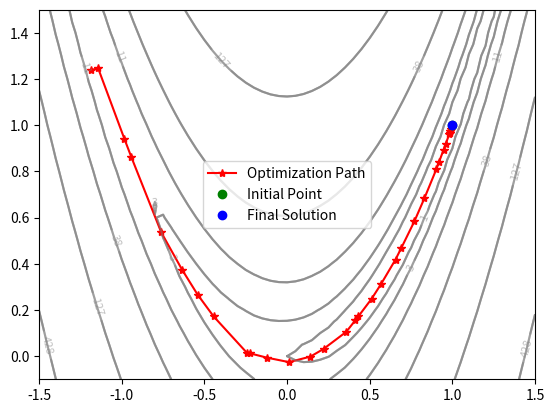

Python code for this plot:
import numpy as np
import random
import matplotlib.pyplot as plt

# Rosenbrock函数
def rosenbrock(x):
    return 100 * (x[1] - x[0]**2)**2 + (1 - x[0])**2

# 梯度方向
def grad(x):
    return np.array([400 * x[0]**3 - 400 * x[0] * x[1] + 2 * x[0] -2, -200 * x[0]**2 + 200 * x[1]])

# wolfe条件计算alpha
def wolfe(f, df, p, x, alpham, c1, c2, t):
    flag = 0
    a = 0
    b = alpham
    fk = f(x)
    alpha = b * random.uniform(0, 1)
    gk = df(x)
    gk1 = df(x+alpha*p)
    phi0 = fk
    dphi0 = np.dot(gk,p)
    dphi = np.dot(gk1,p)
    while (flag == 0):
        newfk = f(x + alpha * p)
        phi = newfk
        if phi <= phi0 + c1*alpha*dphi0:
            if dphi >= c2*dphi0:
                flag = 1
            else:
                a = alpha
                b = b
                if(b < alpham):
                    alpha = (a+b)/2
                else:
                    alpha = t*alpha
        else:
            a = a
            b = alpha
            alpha = (a+b)/2
        gk1 = df(x+alpha*p)
        dphi = np.dot(gk1,p)
    return alpha

# Hessian矩阵
def hess(x):
    return np.array([[1200 * x[0]**2 - 400 * x[1] + 2, -400 * x[0]], [-400 * x[0], 200]])

# 牛顿法迭代过程
def newton(x0):
    maxk = 10000
    W = np.zeros((2, maxk))
    W[:, 0] = x0
    epsilon = 1e-5
    x = x0
    i = 0
    xn = np.array([1, 1])
    delta = np.linalg.norm(x - xn)
    while delta > epsilon:
        H = hess(x)
        p = -np.dot(np.linalg.inv(H), grad(x))
        alpha = wolfe(rosenbrock, grad, p, x, 1, 0.4, 0.9, 2)
        x += alpha * p
        W[:, i] = x
        delta = np.linalg.norm(x - xn)
        i += 1
    print("迭代次数为：", i)
    print("近似解为：", x)
    print("误差为：", delta)
    W = W[:, 0:i]
    return W

if __name__ == "__main__":
    X1 = np.arange(-1.5, 1.5+0.05, 0.05)
    X2 = np.arange(-0.1, 1.5+0.05, 0.05)
    [x1, x2] = np.meshgrid(X1, X2)
    f = 100 * (x2 - x1 ** 2) ** 2 + (1 - x1) ** 2

    # 调整等高线密度，设置levels参数
    levels = np.logspace(0, 10, 20)
    plt.contour(x1, x2, f, levels=levels, colors='gray', alpha=0.5)

    x0 = np.array([-1.2, 1])
    W = newton(x0)

    # 绘制等值线
    plt.contour(x1, x2, f, levels=levels, colors='gray', alpha=0.5)

    # 绘制优化路径
    plt.plot(W[0, :], W[1, :], 'r*-', label='Optimization Path')

    # 标记初始点和最终解
    plt.plot(x0[0], x0[1], 'go', label='Initial Point')
    plt.plot(W[0, -1], W[1, -1], 'bo', label='Final Solution')

    # 添加等值线标签
    plt.clabel(plt.contour(x1, x2, f, levels=levels, colors='gray', alpha=0.5), inline=True, fontsize=8)

    plt.legend()
    plt.show()


















''' 旧版本
# 输入
import numpy as np
import matplotlib.pyplot as plt
from mpl_toolkits.mplot3d import Axes3D

# 可以显示中文
plt.rcParams["font.sans-serif"] = ["SimHei"]
plt.rcParams['axes.unicode_minus'] = False

# 获取用户输入的初始点
x0 = float(input('输入初始点：(例如1, 2, 3, ...) \n'))

# 设置阈值，当迭代变化小于阈值时停止
theta = 1e-5

# 定义初始函数和导数
init_fun = lambda x: np.exp(x) - x**2
derivative = lambda x: np.exp(x) - 2*x

# 生成x和y的取值范围
x = np.linspace(-1, 3, 400)
y = np.linspace(-5, 5, 400)
X, Y = np.meshgrid(x, y)
Z = init_fun(X)

# 创建 3D 图
fig = plt.figure(figsize=(12, 8))
ax = fig.add_subplot(111, projection='3d')
ax.plot_surface(X, Y, Z, cmap='viridis', alpha=0.8)

# 迭代法
def iterative(x0=x0, theta=theta):
    results = []  # 用于存储每次迭代的结果
    number = 0
    xi = x0
    while True and number <= 100:
        # 计算下一个迭代点
        xi = xi - init_fun(xi) / derivative(xi)

        # 在图上标注迭代点
        ax.scatter(xi, init_fun(xi), number, c='red', marker='o', s=30)

        # 判断是否满足停止条件
        if abs(init_fun(xi)) < theta:
            results.append((xi, number))
            return results
        results.append((xi, number))
        number += 1

# 使用迭代法计算求解x0
results = iterative(x0, theta)

# 打印每次迭代的结果
for result in results:
    xi, number = result
    print(f'迭代结果：{xi}, 迭代次数：{number}')

ax.set_title('牛顿法迭代 3D 图')
ax.set_xlabel('X')
ax.set_ylabel('Y')
ax.set_zlabel('Z')
plt.show()
'''